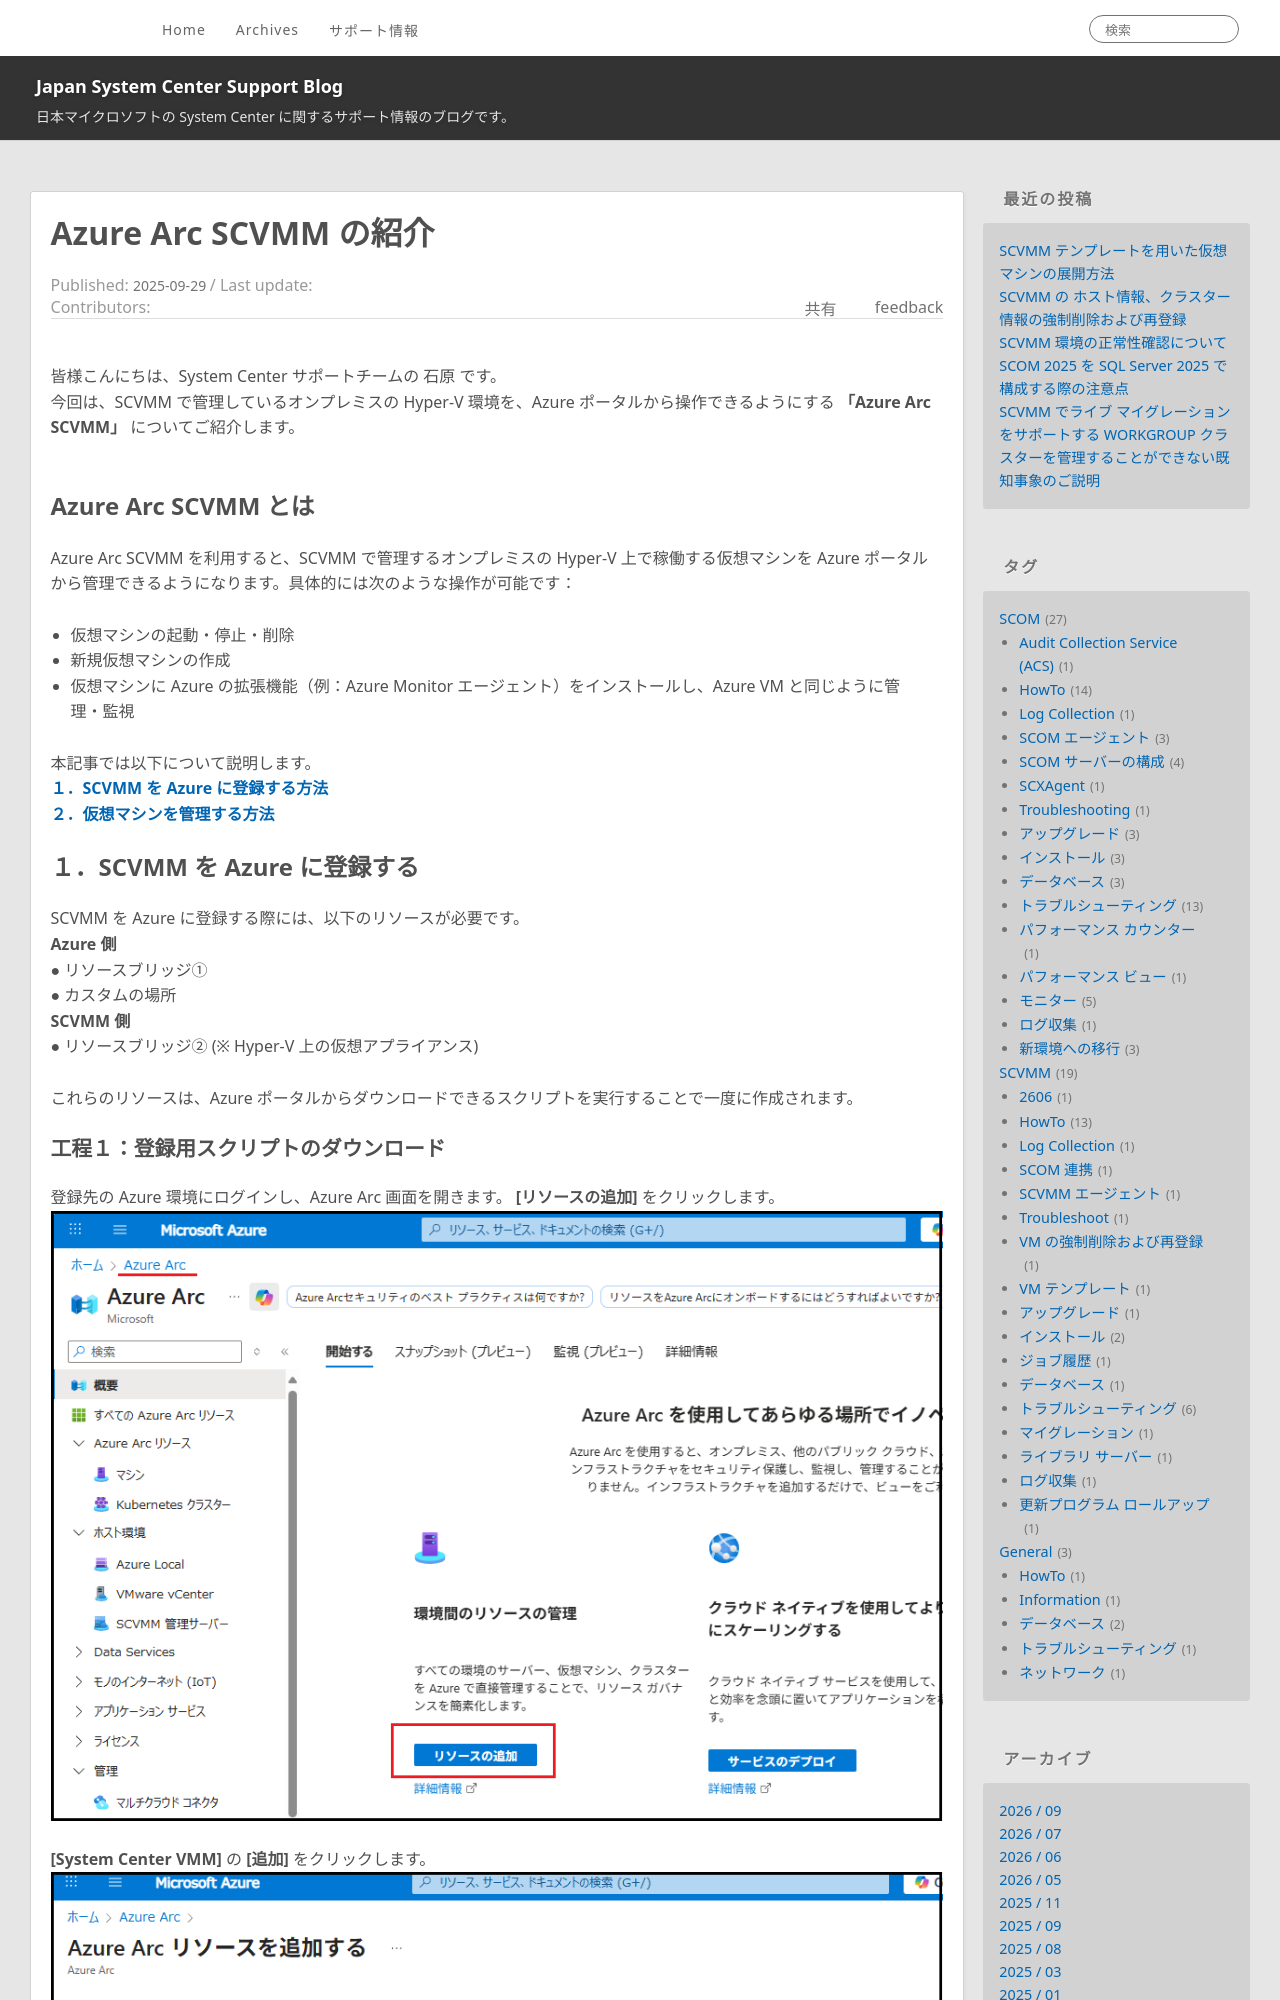

repository: jpsystemcenter/blog · page: SCVMM/SCVMM_Azure_ARC/index.html · generator: jekyll

---
title: Azure Arc SCVMM の紹介
date: 2025-09-29 09:00:00
tags:
  - SCVMM
  - HowTo
---

皆様こんにちは、System Center サポートチームの 石原 です。
今回は、SCVMM で管理しているオンプレミスの Hyper-V 環境を、Azure ポータルから操作できるようにする **「Azure Arc SCVMM」** についてご紹介します。
<br>

<!-- more -->
